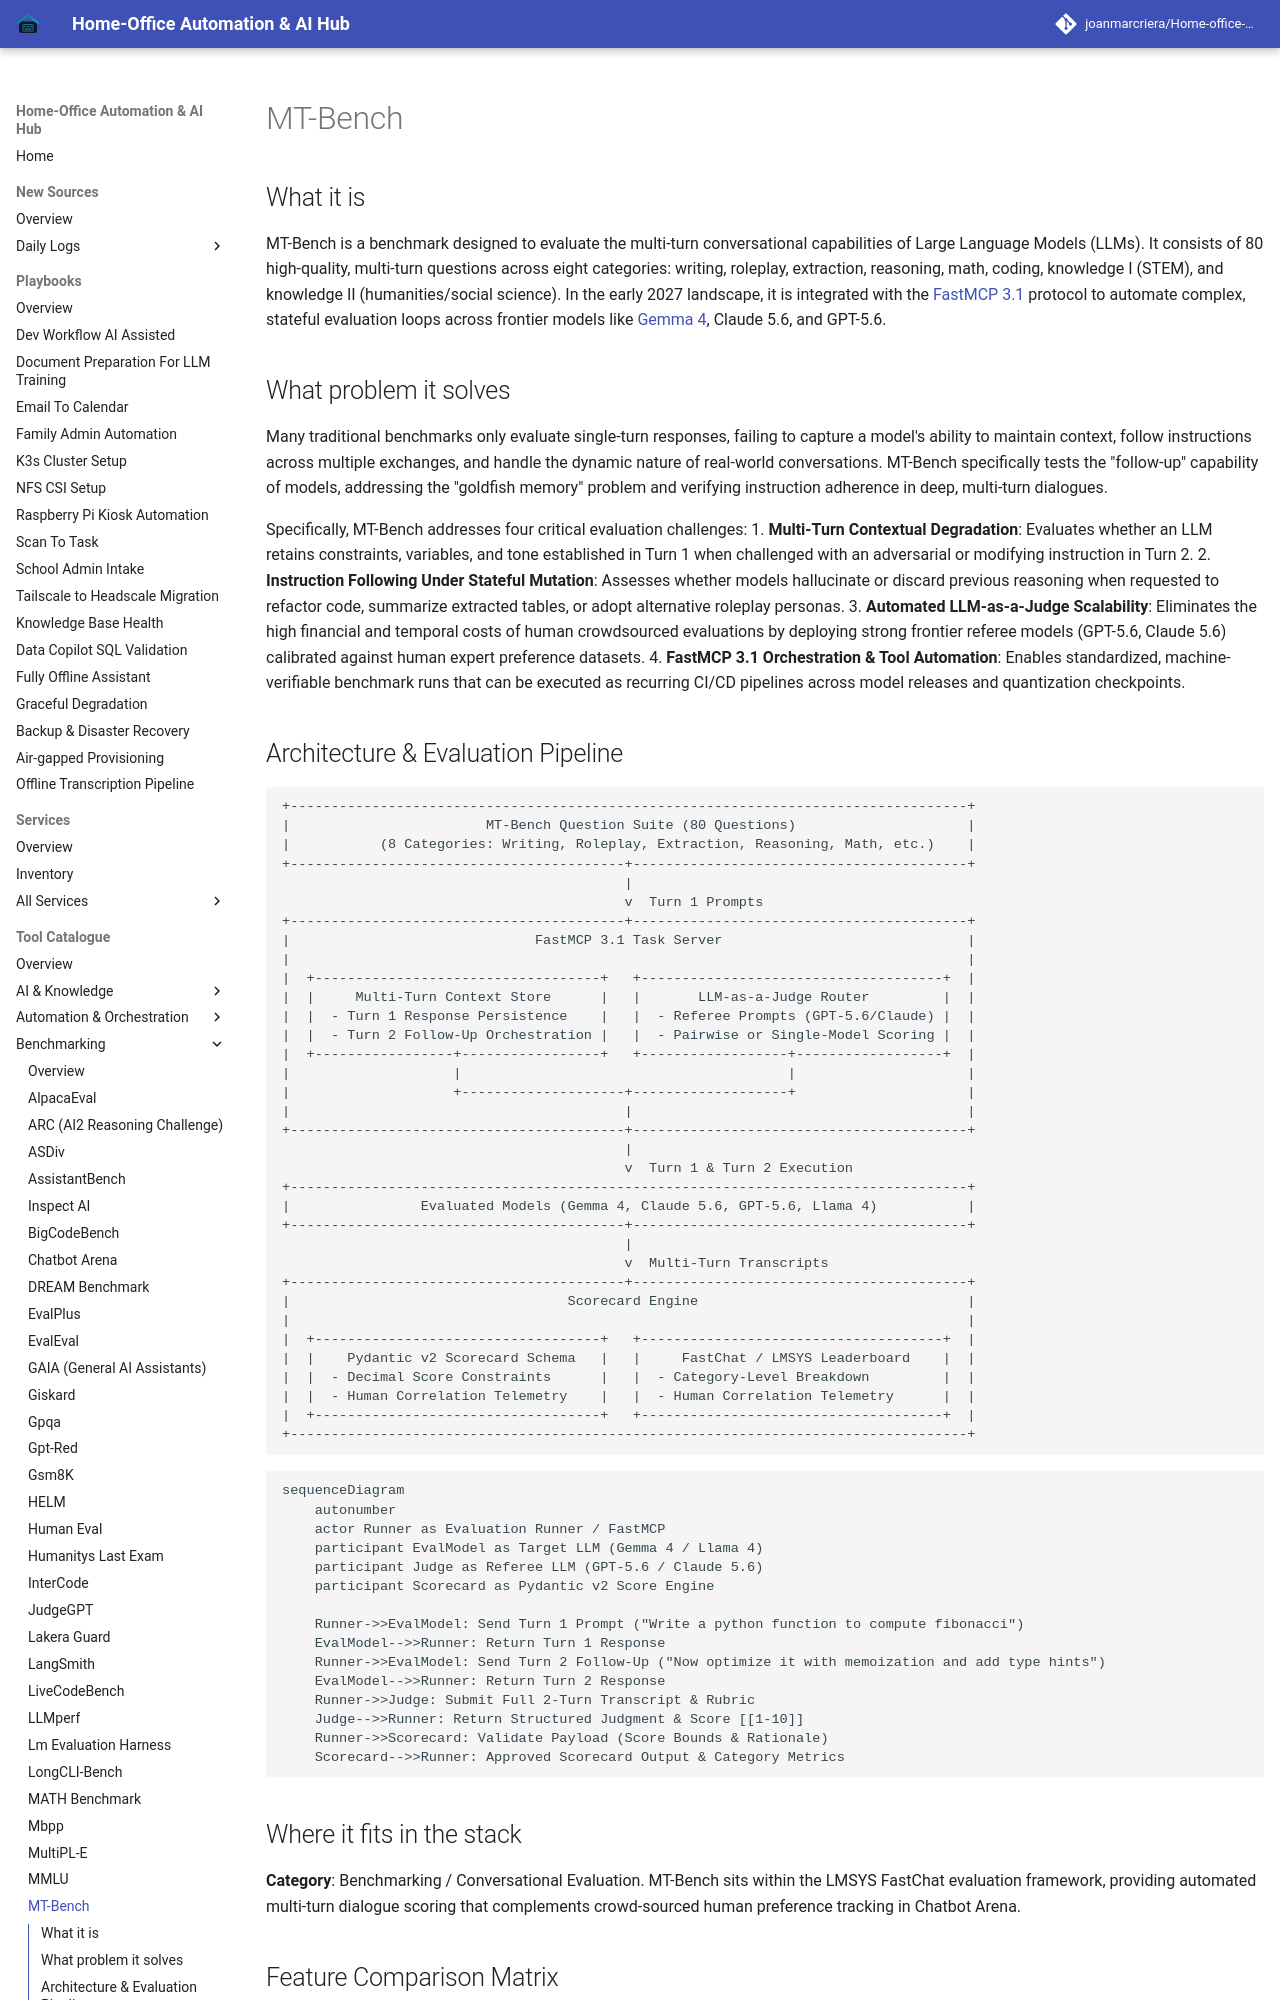

repository: joanmarcriera/Home-office-automations · page: tools/benchmarking/mt-bench/index.html · generator: mkdocs

# MT-Bench

## What it is
MT-Bench is a benchmark designed to evaluate the multi-turn conversational capabilities of Large Language Models (LLMs). It consists of 80 high-quality, multi-turn questions across eight categories: writing, roleplay, extraction, reasoning, math, coding, knowledge I (STEM), and knowledge II (humanities/social science). In the early 2027 landscape, it is integrated with the [FastMCP 3.1](../automation_orchestration/mcp.md) protocol to automate complex, stateful evaluation loops across frontier models like [Gemma 4](../ai_knowledge/local_llms.md), Claude 5.6, and GPT-5.6.

## What problem it solves
Many traditional benchmarks only evaluate single-turn responses, failing to capture a model's ability to maintain context, follow instructions across multiple exchanges, and handle the dynamic nature of real-world conversations. MT-Bench specifically tests the "follow-up" capability of models, addressing the "goldfish memory" problem and verifying instruction adherence in deep, multi-turn dialogues.

Specifically, MT-Bench addresses four critical evaluation challenges:
1. **Multi-Turn Contextual Degradation**: Evaluates whether an LLM retains constraints, variables, and tone established in Turn 1 when challenged with an adversarial or modifying instruction in Turn 2.
2. **Instruction Following Under Stateful Mutation**: Assesses whether models hallucinate or discard previous reasoning when requested to refactor code, summarize extracted tables, or adopt alternative roleplay personas.
3. **Automated LLM-as-a-Judge Scalability**: Eliminates the high financial and temporal costs of human crowdsourced evaluations by deploying strong frontier referee models (GPT-5.6, Claude 5.6) calibrated against human expert preference datasets.
4. **FastMCP 3.1 Orchestration & Tool Automation**: Enables standardized, machine-verifiable benchmark runs that can be executed as recurring CI/CD pipelines across model releases and quantization checkpoints.
